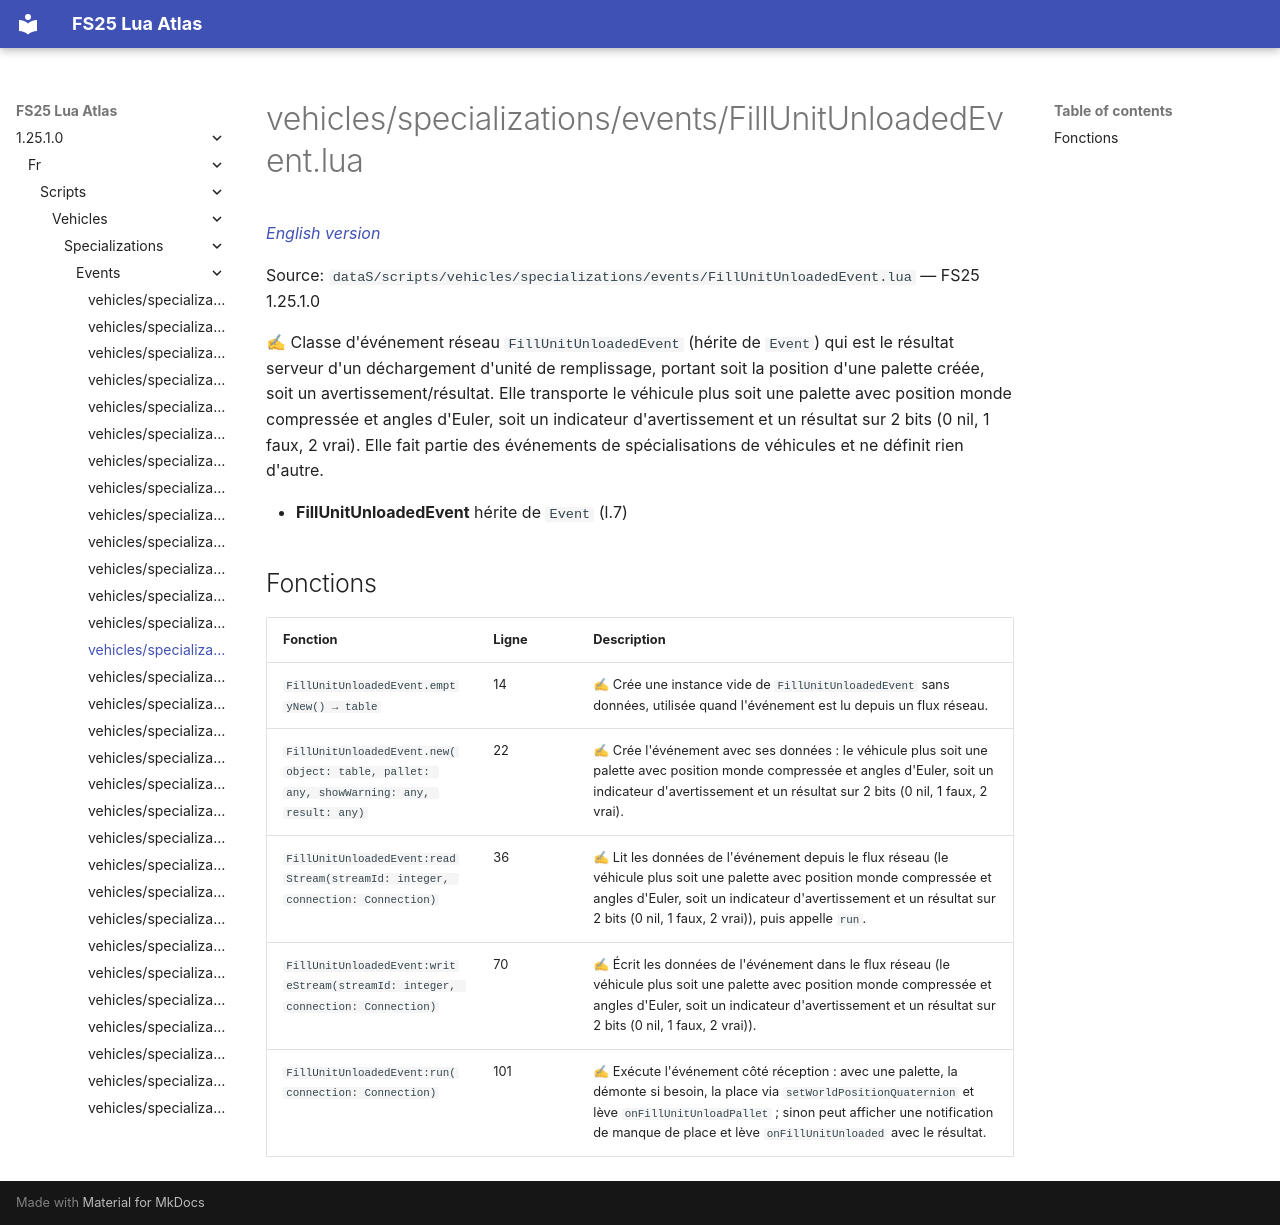

repository: Tim0219800/fs25-lua-atlas · page: 1.25.1.0/fr/scripts/vehicles/specializations/events/FillUnitUnloadedEvent.html · generator: mkdocs

# vehicles/specializations/events/FillUnitUnloadedEvent.lua

*[English version](../../../../../scripts/vehicles/specializations/events/FillUnitUnloadedEvent.md)*

Source: `dataS/scripts/vehicles/specializations/events/FillUnitUnloadedEvent.lua` — FS25 1.25.1.0

✍ Classe d'événement réseau `FillUnitUnloadedEvent` (hérite de `Event`) qui est le résultat serveur d'un déchargement d'unité de remplissage, portant soit la position d'une palette créée, soit un avertissement/résultat. Elle transporte le véhicule plus soit une palette avec position monde compressée et angles d'Euler, soit un indicateur d'avertissement et un résultat sur 2 bits (0 nil, 1 faux, 2 vrai). Elle fait partie des événements de spécialisations de véhicules et ne définit rien d'autre.

- **FillUnitUnloadedEvent** hérite de `Event` (l.7)

## Fonctions

| Fonction | Ligne | Description |
|---|---|---|
| `FillUnitUnloadedEvent.emptyNew() → table` | 14 | ✍ Crée une instance vide de `FillUnitUnloadedEvent` sans données, utilisée quand l'événement est lu depuis un flux réseau. |
| `FillUnitUnloadedEvent.new(object: table, pallet: any, showWarning: any, result: any)` | 22 | ✍ Crée l'événement avec ses données : le véhicule plus soit une palette avec position monde compressée et angles d'Euler, soit un indicateur d'avertissement et un résultat sur 2 bits (0 nil, 1 faux, 2 vrai). |
| `FillUnitUnloadedEvent:readStream(streamId: integer, connection: Connection)` | 36 | ✍ Lit les données de l'événement depuis le flux réseau (le véhicule plus soit une palette avec position monde compressée et angles d'Euler, soit un indicateur d'avertissement et un résultat sur 2 bits (0 nil, 1 faux, 2 vrai)), puis appelle `run`. |
| `FillUnitUnloadedEvent:writeStream(streamId: integer, connection: Connection)` | 70 | ✍ Écrit les données de l'événement dans le flux réseau (le véhicule plus soit une palette avec position monde compressée et angles d'Euler, soit un indicateur d'avertissement et un résultat sur 2 bits (0 nil, 1 faux, 2 vrai)). |
| `FillUnitUnloadedEvent:run(connection: Connection)` | 101 | ✍ Exécute l'événement côté réception : avec une palette, la démonte si besoin, la place via `setWorldPositionQuaternion` et lève `onFillUnitUnloadPallet` ; sinon peut afficher une notification de manque de place et lève `onFillUnitUnloaded` avec le résultat. |
